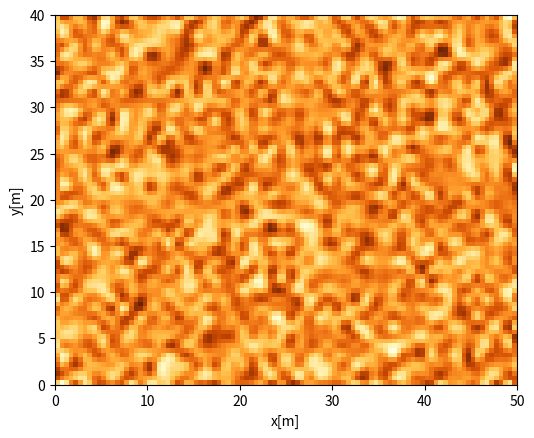

The matplotlib source for this figure:
#!/usr/bin/env python
from math import *
import matplotlib as mpl
import matplotlib.pyplot as plt
import numpy as np
import random
from scipy.interpolate import RectBivariateSpline

class HumusLayer():
	"""
	Needs comments and descriptions as well as nice plotting feature for determination of rasterDist,
	done but not working...
	This class is the HumusLayer that can be implemented for any type of machine simulation. However it is
	of largetst interest for the plantng machine which interacts with the soil. The humustypes are defined
[redacted]
	splines from scipy.interpolate in order to be able to tell the depth in any given position, done in getDepth.
	"""
	def __init__(self, terrainAP=None, rasterDist=1.0, humusType=None):
		"""
		The humus layer has a triangular thickness distribution with parameters in dPar.
		RasterDist is the distance between each node on our raster with thicknesses given by the distribution.
		A large distance mimics a situation where the humuslayer is more or less spatially invariant,
		whilst a small distance mimics a situation where the thickness varies on a small length scale.
		"""
		if humusType=='2': dPar=[0.00,0.05,0.01]#triangular distribution [min,max,mode] meters
		elif humusType=='3': dPar=[0.05,0.15,0.10]
		elif humusType=='4': dPar=[0.15,0.30,0.22]
		else: raise Exception('HumusType is not correct.')
		xLim = terrainAP[1][0]
		yLim = terrainAP[3][1]
		self.xNumInv = int(xLim/rasterDist)
		self.yNumInv = int(yLim/rasterDist)
		z=[]
		self.pointDepth = 1
		x=np.linspace(0,xLim,self.xNumInv)
		y=np.linspace(0,yLim,self.yNumInv)
		#These forloops are in order to achieve a two dimensional array with thicknesses
		for i in range(self.xNumInv):
			ztemp=[]
			for j in range(self.yNumInv):
				ztemp.append(random.triangular(dPar[0],dPar[1],dPar[2]))
			z.append(ztemp)
		self.z=np.array(z)#Must be a numpy-array for the interpolation to work.
		self.interpolDepth=RectBivariateSpline(x,y,self.z)
		#That was the initiation of the humuslayer

	def getDepth(self,pos):
		"""
		This method returns the depth at a given position given as self.getDepth([x,y]). Used when each
		surfaceBoulder is placed for example. So it is important that this routine is fast.
		"""
		depth=float(self.interpolDepth.ev(pos[0],pos[1]))
		if depth<0: depth=float(0.000000001) #If depth IS <0 it is an effect of the interpolation, and can be set to zero. No negative depths are assumed as it will induce negative times later on.
		return depth

	def draw(self):
		"""
		Not much to plot here yet. Possibly we could add plotIt in some sense to get a picture of the humuslayer
		in the background instead of light green flat meadow.
		"""
		self.z=self.z.transpose()
		xway=np.linspace(0,50,100)
		z=[]
		for i in range(len(xway)):
			ztemp=[]
			yway=np.linspace(0,40,80)
			for j in range(len(yway)):
				ztemp.append(float(self.getDepth([xway[i],yway[j]])))
			z.append(ztemp)
		self.z=np.array(z)
		self.z=self.z.transpose()
		self.visibleLayer = plt.imshow(self.z, origin='lower',cmap='YlOrBr',extent=[0,50,0,40])
		plt.xlabel('x[m]')
		plt.ylabel('y[m]')
		#plt.title('Planting domain')
		#plt.colorbar()
		
if __name__=='__main__':
	terrainAP=[(0,0),(50,0),(50,40),(0,40)]
	hL=HumusLayer(terrainAP=terrainAP,rasterDist=1, humusType='3')
	hL.draw()
	plt.show()
